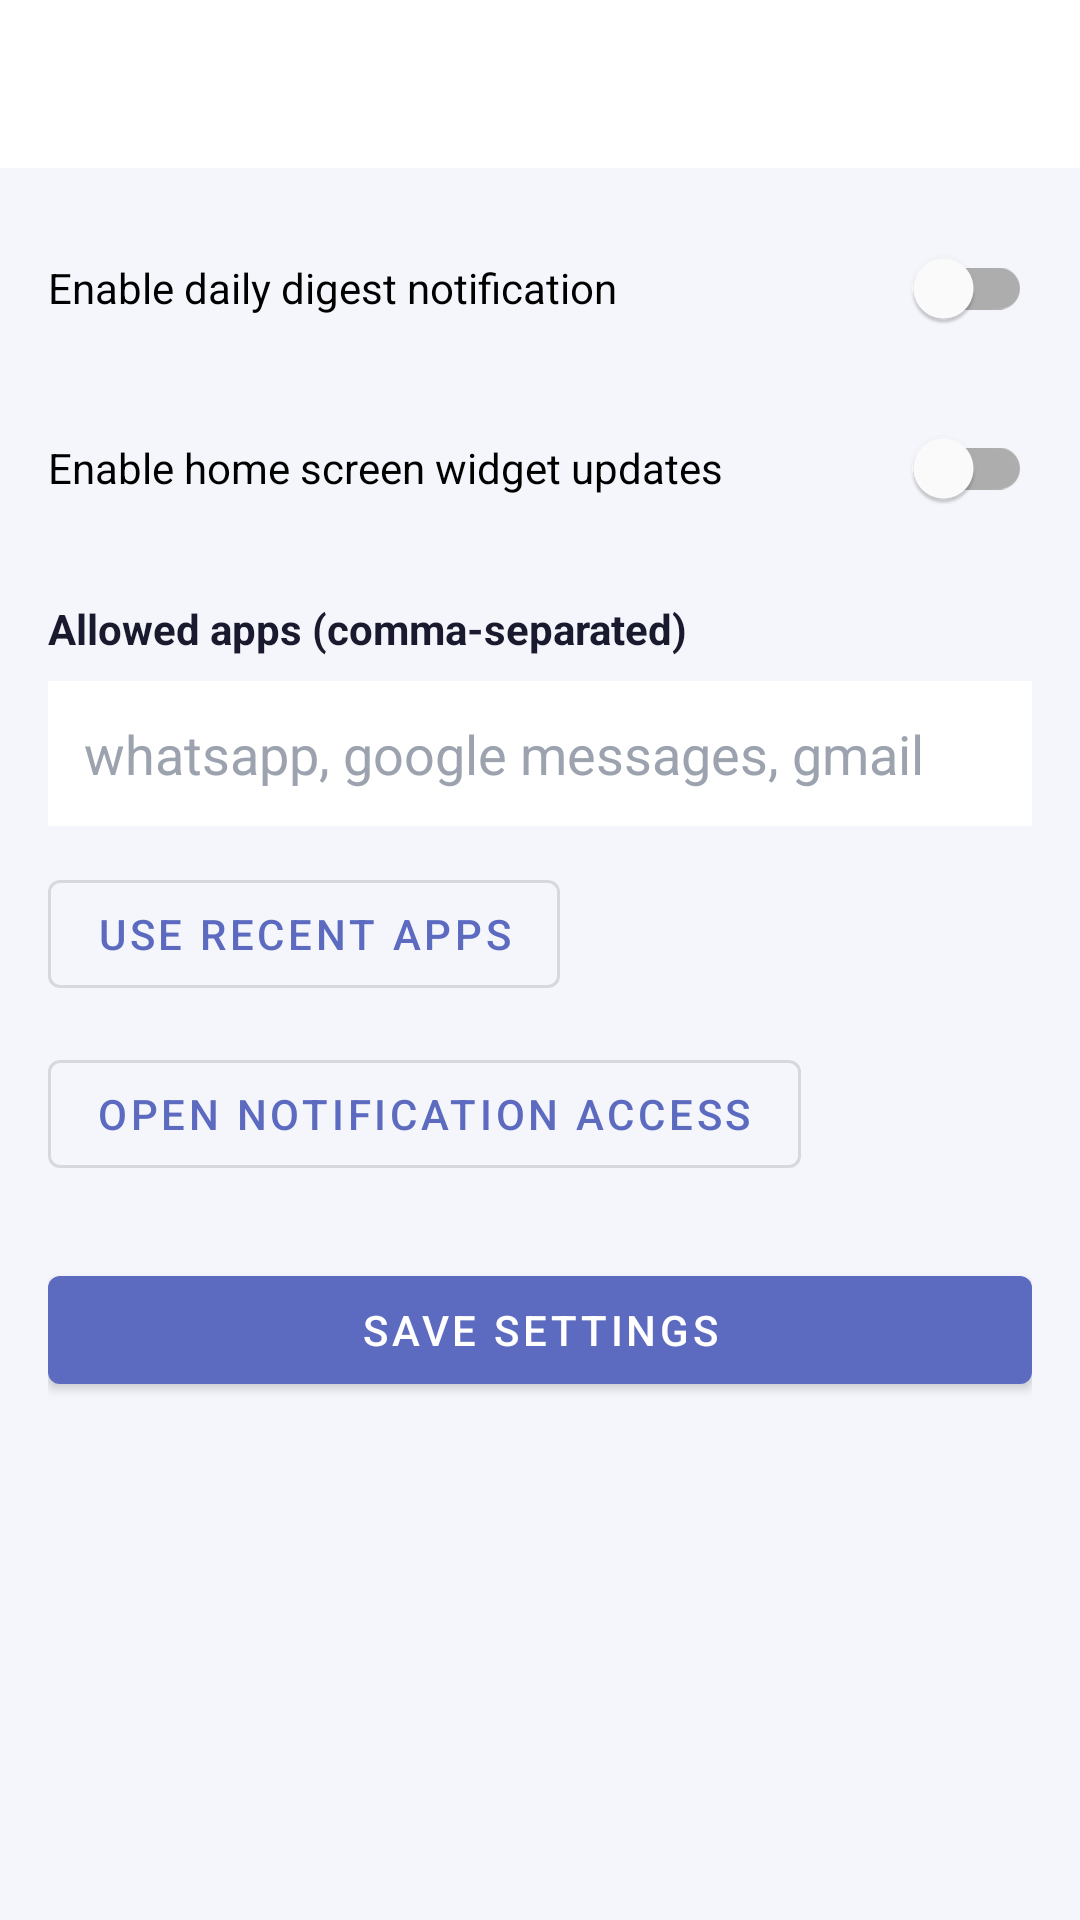

Write the Android layout XML for this screen, with the resource values it uses.
<!-- AndroidManifest.xml: application theme Theme.AILifeAssistant -->
<!-- res/layout/activity_settings.xml -->
<?xml version="1.0" encoding="utf-8"?>
<ScrollView xmlns:android="http://schemas.android.com/apk/res/android"
    android:layout_width="match_parent"
    android:layout_height="match_parent"
    android:background="@color/background">

    <LinearLayout
        android:layout_width="match_parent"
        android:layout_height="wrap_content"
        android:orientation="vertical">

        <com.google.android.material.appbar.MaterialToolbar
            android:id="@+id/toolbarSettings"
            android:layout_width="match_parent"
            android:layout_height="?attr/actionBarSize"
            android:background="@color/toolbar_bg"
            android:title="Settings"
            android:navigationIcon="@android:drawable/ic_media_previous" />

        <LinearLayout
            android:layout_width="match_parent"
            android:layout_height="wrap_content"
            android:orientation="vertical"
            android:padding="16dp">

            <com.google.android.material.switchmaterial.SwitchMaterial
                android:id="@+id/switchDigest"
                android:layout_width="match_parent"
                android:layout_height="wrap_content"
                android:text="Enable daily digest notification" />

            <com.google.android.material.switchmaterial.SwitchMaterial
                android:id="@+id/switchWidget"
                android:layout_width="match_parent"
                android:layout_height="wrap_content"
                android:layout_marginTop="12dp"
                android:text="Enable home screen widget updates" />

            <TextView
                android:layout_width="match_parent"
                android:layout_height="wrap_content"
                android:layout_marginTop="20dp"
                android:text="Allowed apps (comma-separated)"
                android:textColor="@color/text_primary"
                android:textStyle="bold" />

            <EditText
                android:id="@+id/etAllowedApps"
                android:layout_width="match_parent"
                android:layout_height="wrap_content"
                android:layout_marginTop="8dp"
                android:background="@android:color/white"
                android:hint="whatsapp, google messages, gmail"
                android:minHeight="48dp"
                android:padding="12dp"
                android:textColor="@color/text_primary"
                android:textColorHint="@color/text_hint" />

            <com.google.android.material.button.MaterialButton
                android:id="@+id/btnUseRecentApps"
                style="@style/Widget.MaterialComponents.Button.OutlinedButton"
                android:layout_width="wrap_content"
                android:layout_height="wrap_content"
                android:layout_marginTop="12dp"
                android:text="Use recent apps" />

            <com.google.android.material.button.MaterialButton
                android:id="@+id/btnOpenNotificationAccess"
                style="@style/Widget.MaterialComponents.Button.OutlinedButton"
                android:layout_width="wrap_content"
                android:layout_height="wrap_content"
                android:layout_marginTop="12dp"
                android:text="Open notification access" />

            <com.google.android.material.button.MaterialButton
                android:id="@+id/btnSaveSettings"
                android:layout_width="match_parent"
                android:layout_height="wrap_content"
                android:layout_marginTop="24dp"
                android:text="Save settings" />
        </LinearLayout>
    </LinearLayout>
</ScrollView>
<!-- resources referenced by this layout -->
<resources>
  <color name="background">#F4F6FB</color>
  <color name="text_hint">#9CA3AF</color>
  <color name="text_primary">#1A1A2E</color>
  <color name="toolbar_bg">#FFFFFF</color>
  <style name="Theme.AILifeAssistant" parent="Theme.MaterialComponents.Light.NoActionBar">
          <item name="colorPrimary">@color/colorPrimary</item>
          <item name="colorPrimaryVariant">@color/colorPrimaryDark</item>
          <item name="colorOnPrimary">#FFFFFF</item>
          <item name="colorSecondary">@color/colorAccent</item>
          <item name="colorOnSecondary">#FFFFFF</item>
          <item name="android:windowBackground">@color/background</item>
          <item name="android:statusBarColor">@color/colorPrimaryDark</item>
      </style>
  <color name="colorPrimary">#5C6BC0</color>
  <color name="colorPrimaryDark">#3949AB</color>
  <color name="colorAccent">#5C6BC0</color>
</resources>
